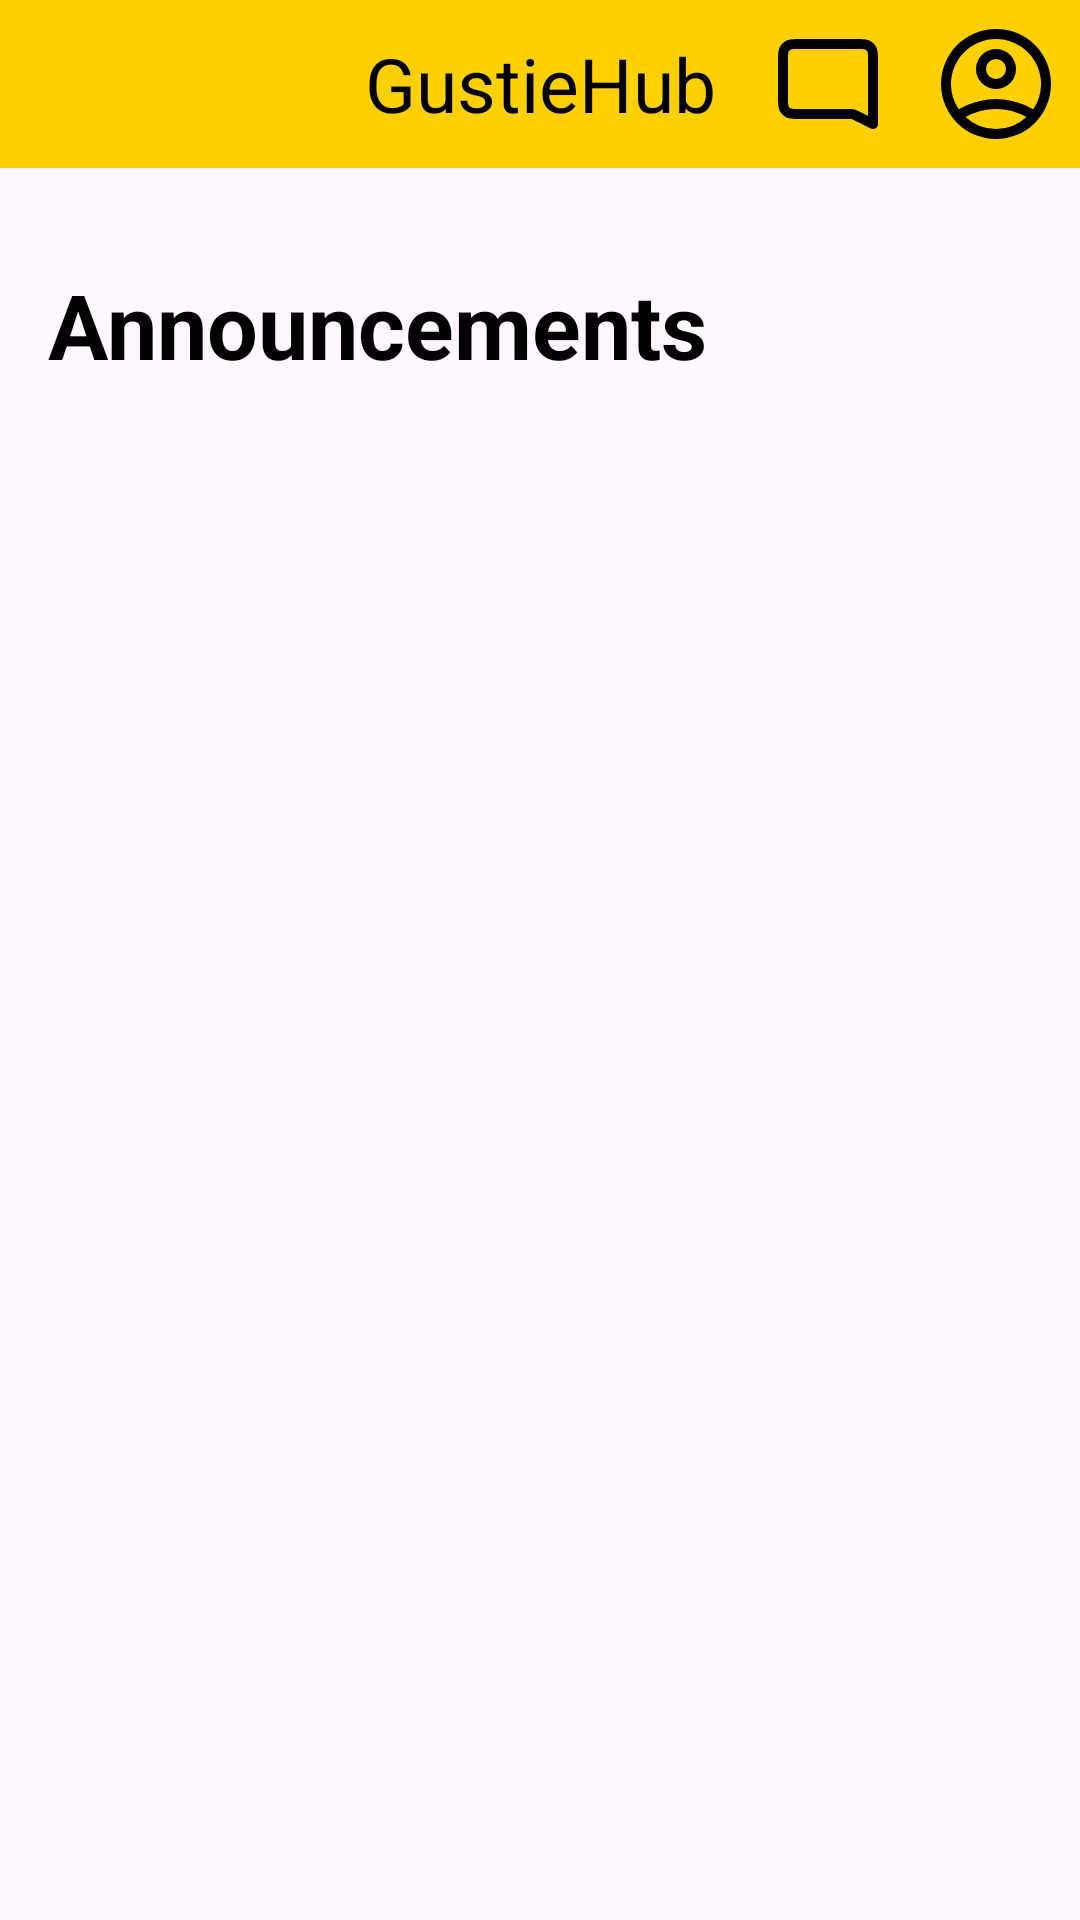

Here is an Android app screen rendered from its layout file. Give the layout XML and the strings, colors and styles it references.
<!-- AndroidManifest.xml: application theme Theme.GustieHub -->
<!-- res/layout/activity_announcement.xml -->
<?xml version="1.0" encoding="utf-8"?>
<LinearLayout xmlns:android="http://schemas.android.com/apk/res/android"
    xmlns:app="http://schemas.android.com/apk/res-auto"
    xmlns:tools="http://schemas.android.com/tools"
    android:id="@+id/announcements"
    android:layout_width="match_parent"
    android:layout_height="match_parent"
    android:orientation="vertical">

    <androidx.drawerlayout.widget.DrawerLayout
        android:layout_width="match_parent"
        android:layout_height="match_parent"
        android:id="@+id/tab_layout"
        tools:openDrawer="start">

        <LinearLayout
            android:layout_width="match_parent"
            android:layout_height="wrap_content"
            android:orientation="vertical">

            <Toolbar
                android:id="@+id/toolbar"
                android:layout_width="match_parent"
                android:layout_height="wrap_content"
                android:background="@color/gold"
                android:contentInsetStart="0dp"
                android:orientation="horizontal">

                <ImageView
                    android:id="@+id/menu"
                    android:layout_width="wrap_content"
                    android:layout_height="wrap_content"
                    android:layout_gravity="start"
                    android:padding="8dp"
                    android:src="@drawable/menu_icon" />

                <TextView
                    android:layout_width="wrap_content"
                    android:layout_height="wrap_content"
                    android:layout_gravity="center"
                    android:textSize="25sp"
                    android:text="@string/app_name"
                    android:textColor="@color/black"/>

                <ImageView
                    android:id="@+id/profile"
                    android:layout_width="wrap_content"
                    android:layout_height="wrap_content"
                    android:layout_gravity="end"
                    android:padding="8dp"
                    android:src="@drawable/profile_icon" />

                <ImageView
                    android:id="@+id/messaging"
                    android:layout_width="wrap_content"
                    android:layout_height="wrap_content"
                    android:layout_gravity="end"
                    android:padding="8dp"
                    android:src="@drawable/message_icon" />

            </Toolbar>

            <LinearLayout
                android:layout_width="match_parent"
                android:layout_height="wrap_content"
                android:orientation="horizontal"
                android:padding="16dp">

                <TextView
                    android:layout_width="match_parent"
                    android:layout_height="wrap_content"
                    android:gravity="start"
                    android:paddingTop="16dp"
                    android:paddingBottom="10dp"
                    android:text="@string/announcements_text"
                    android:textColor="@color/black"
                    android:textStyle="bold"
                    android:textSize="30sp"/>

            </LinearLayout>

            <androidx.recyclerview.widget.RecyclerView
                android:id="@+id/announcementsRecyclerView"
                android:layout_width="match_parent"
                android:layout_height="match_parent"
                android:scrollbars="vertical"
                android:padding="16dp"/>

        </LinearLayout>

        <com.google.android.material.navigation.NavigationView
            android:id="@+id/nav_view"
            android:layout_width="wrap_content"
            android:layout_height="match_parent"
            android:layout_gravity="start"
            app:menu="@menu/tab_menu">

            <LinearLayout
                android:layout_width="match_parent"
                android:layout_height="match_parent"
                android:orientation="vertical">

                <FrameLayout
                    android:id="@+id/menu_container"
                    android:layout_width="match_parent"
                    android:layout_height="wrap_content"
                    android:layout_weight="1"/>

                <androidx.recyclerview.widget.RecyclerView
                    android:id="@+id/recycler_menu"
                    android:layout_width="match_parent"
                    android:layout_height="match_parent"
                    android:layout_weight="1"
                    android:nestedScrollingEnabled="true"
                    android:scrollbars="vertical"
                    android:layout_marginLeft="64dp"
                    android:layout_marginTop="304dp"/>

            </LinearLayout>

        </com.google.android.material.navigation.NavigationView>

    </androidx.drawerlayout.widget.DrawerLayout>

</LinearLayout>
<!-- resources referenced by this layout -->
<resources>
  <color name="black">#FF000000</color>
  <color name="gold">#FFD000</color>
  <!-- drawable message_icon (drawable) -->
  <vector xmlns:android="http://schemas.android.com/apk/res/android" android:height="40dp" android:viewportHeight="24" android:viewportWidth="24" android:width="40dp">
        
      <path android:fillColor="#00000000" android:pathData="M3,7.2C3,6.08 3,5.52 3.218,5.092C3.41,4.716 3.716,4.41 4.092,4.218C4.52,4 5.08,4 6.2,4H17.8C18.92,4 19.48,4 19.908,4.218C20.284,4.41 20.59,4.716 20.782,5.092C21,5.52 21,6.08 21,7.2V20L17.676,18.338C17.424,18.212 17.298,18.149 17.166,18.104C17.048,18.065 16.928,18.037 16.805,18.019C16.667,18 16.526,18 16.245,18H6.2C5.08,18 4.52,18 4.092,17.782C3.716,17.59 3.41,17.284 3.218,16.908C3,16.48 3,15.92 3,14.8V7.2Z" android:strokeColor="#000000" android:strokeLineCap="round" android:strokeLineJoin="round" android:strokeWidth="2"/>
      
  </vector>
  <!-- drawable profile_icon (drawable) -->
  <vector xmlns:android="http://schemas.android.com/apk/res/android" android:height="40dp" android:viewportHeight="48" android:viewportWidth="48" android:width="40dp">
        
      <path android:fillColor="#FF000000" android:pathData="M24,10a8,8 0,1 0,8 8A8,8 0,0 0,24 10ZM24,22a4,4 0,1 1,4 -4A4,4 0,0 1,24 22Z"/>
        
      <path android:fillColor="#FF000000" android:pathData="M24,2A22,22 0,1 0,46 24,21.9 21.9,0 0,0 24,2ZM11.8,37.2A26.4,26.4 0,0 1,24 34a26.4,26.4 0,0 1,12.2 3.2,17.9 17.9,0 0,1 -24.4,0ZM38.9,34.1h0A30.7,30.7 0,0 0,24 30,30.7 30.7,0 0,0 9.1,34.1h0A17.7,17.7 0,0 1,6 24a18,18 0,0 1,36 0,17.7 17.7,0 0,1 -3.1,10.1Z"/>
      
  </vector>
  <string name="announcements_text">Announcements</string>
  <string name="app_name">GustieHub</string>
  <style name="Theme.GustieHub" parent="Base.Theme.GustieHub" />
  <style name="Base.Theme.GustieHub" parent="Theme.Material3.DayNight.NoActionBar">
          
          
      </style>
</resources>
